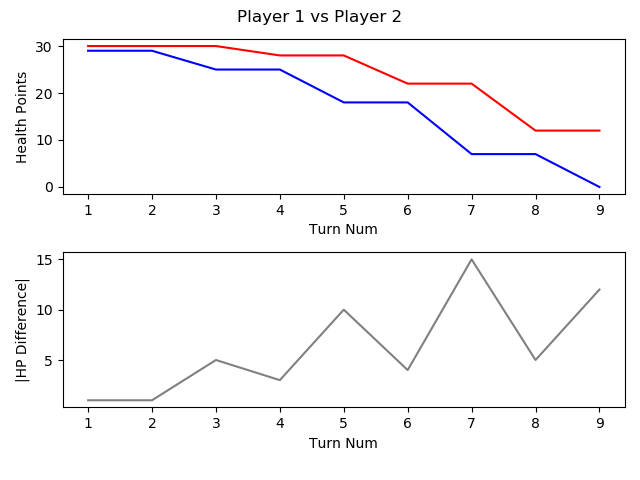

Source data for this figure (header and first rows):
, TURN_NO, P1_HEALTH, P2_HEALTH, CURRENT_PLAYER, AMOUNTHEALEDTHISTURN, NUMATTACKSTHISTURN, NUMCARDSDRAWNTHISTURN, NUMCARDSPLAYEDTHISTURN, NUMCARDSTODRAW, NUMELEMENTALSPLAYEDLASTTURN, NUMELEMENTALSPLAYEDTHISTURN, NUMFRIENDLYMINIONSTHATATTACKEDTHISTURN, NUMFRIENDLYMINIONSTHATDIEDTHISTURN, NUMMINIONSPLAYEDTHISTURN, NUMMINIONSPLAYERKILLEDTHISTURN, NUMOPTIONSPLAYEDTHISTURN, NUMSECRETSPLAYEDTHISGAME, NUMSPELLSPLAYEDTHISGAME, NUMTIMESHEROPOWERUSEDTHISGAME, REMAININGMANA, TOTALMANASPENTTHISGAME, USEDMANATHISTURN
1, 1, 30, 29, P1 FitzVonGerald, 0, 0, 1, 1, 0, 0, 0, 0, 0, 1, 0, 2, 0, 0, 0, 0, 1, 1
2, 2, 30, 29, P2 RehHausZuckFuchs, 0, 0, 1, 2, 0, 0, 0, 0, 0, 1, 0, 2, 0, 1, 0, 0, 2, 1
3, 3, 30, 25, P1 FitzVonGerald, 0, 0, 1, 2, 0, 0, 0, 2, 0, 2, 0, 5, 0, 0, 0, 0, 3, 2
4, 4, 28, 25, P2 RehHausZuckFuchs, 0, 0, 1, 1, 0, 0, 0, 1, 0, 1, 0, 2, 0, 1, 0, 1, 3, 1
5, 5, 28, 18, P1 FitzVonGerald, 0, 0, 1, 1, 0, 0, 0, 3, 0, 0, 0, 5, 0, 0, 0, 0, 6, 3
6, 6, 22, 18, P2 RehHausZuckFuchs, 0, 0, 1, 1, 0, 0, 0, 2, 0, 0, 0, 4, 0, 1, 0, 0, 6, 3
7, 7, 22, 7, P1 FitzVonGerald, 0, 0, 1, 1, 0, 0, 0, 4, 0, 1, 0, 6, 0, 0, 0, 0, 10, 4
8, 8, 12, 7, P2 RehHausZuckFuchs, 0, 0, 1, 1, 0, 0, 0, 3, 0, 1, 0, 5, 0, 1, 0, 0, 10, 4
9, 9, 12, 0, P1 FitzVonGerald, 0, 0, 1, 0, 0, 0, 0, 3, 0, 0, 0, 3, 0, 0, 0, 5, 10, 0
